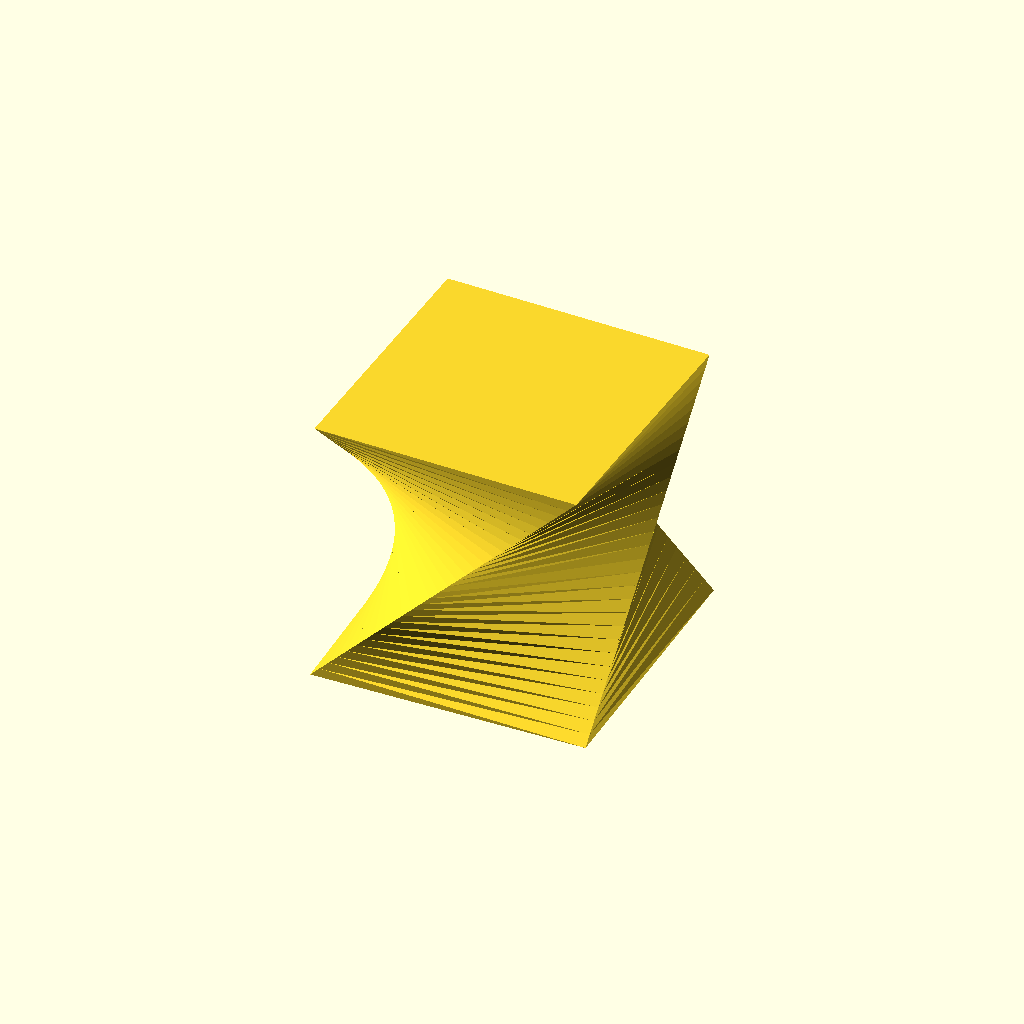
Cell 1 — every parameter at its default value.
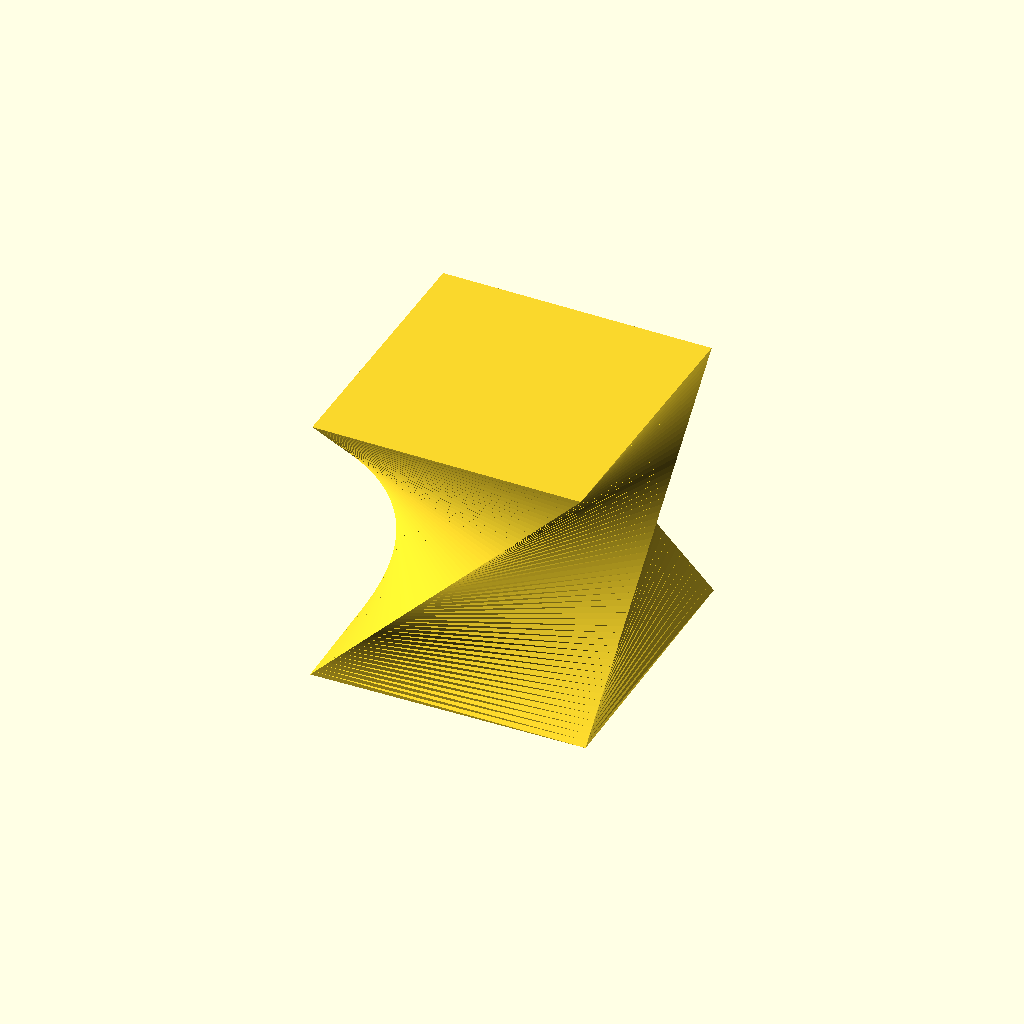
Cell 2: numSlices = 60 (everything else at default).
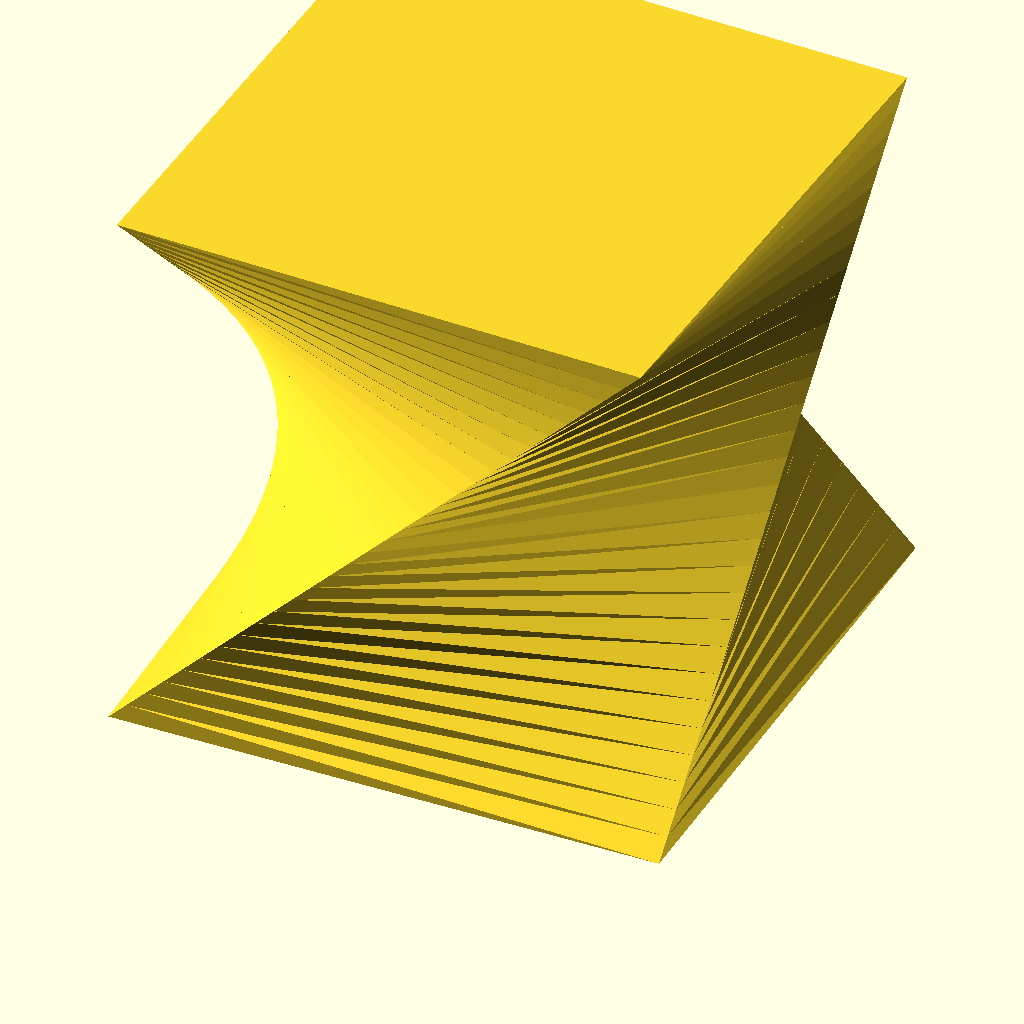
Cell 3: side = 20 (everything else at default).
All cells are drawn from one camera (rotation 55°, 0°, 25°, orthographic, colour scheme Cornfield), so only the parameter changes between them.
Source of the model, twisty2.scad:
use <quickthread.scad>;

numSlices = 30;
side = 10;
points = [for (i=[0:numSlices]) 
        let(t=i/numSlices, 
            d=side/2, 
            sq=[[d*(1-t)-d*t,d,side*t], [-d,d*(1-t)-d*t,side*t], [-d*(1-t)+d*t,-d,side*t], [d,-d*(1-t)+d*t,side*t]]) for (s=sq) s];
polyhedron(faces=extrusionFaces(4,numSlices),points=points);
Customizer parameters (derived from the source; name, type, default, range or options):
numSlices: number, default 30
side: number, default 10
